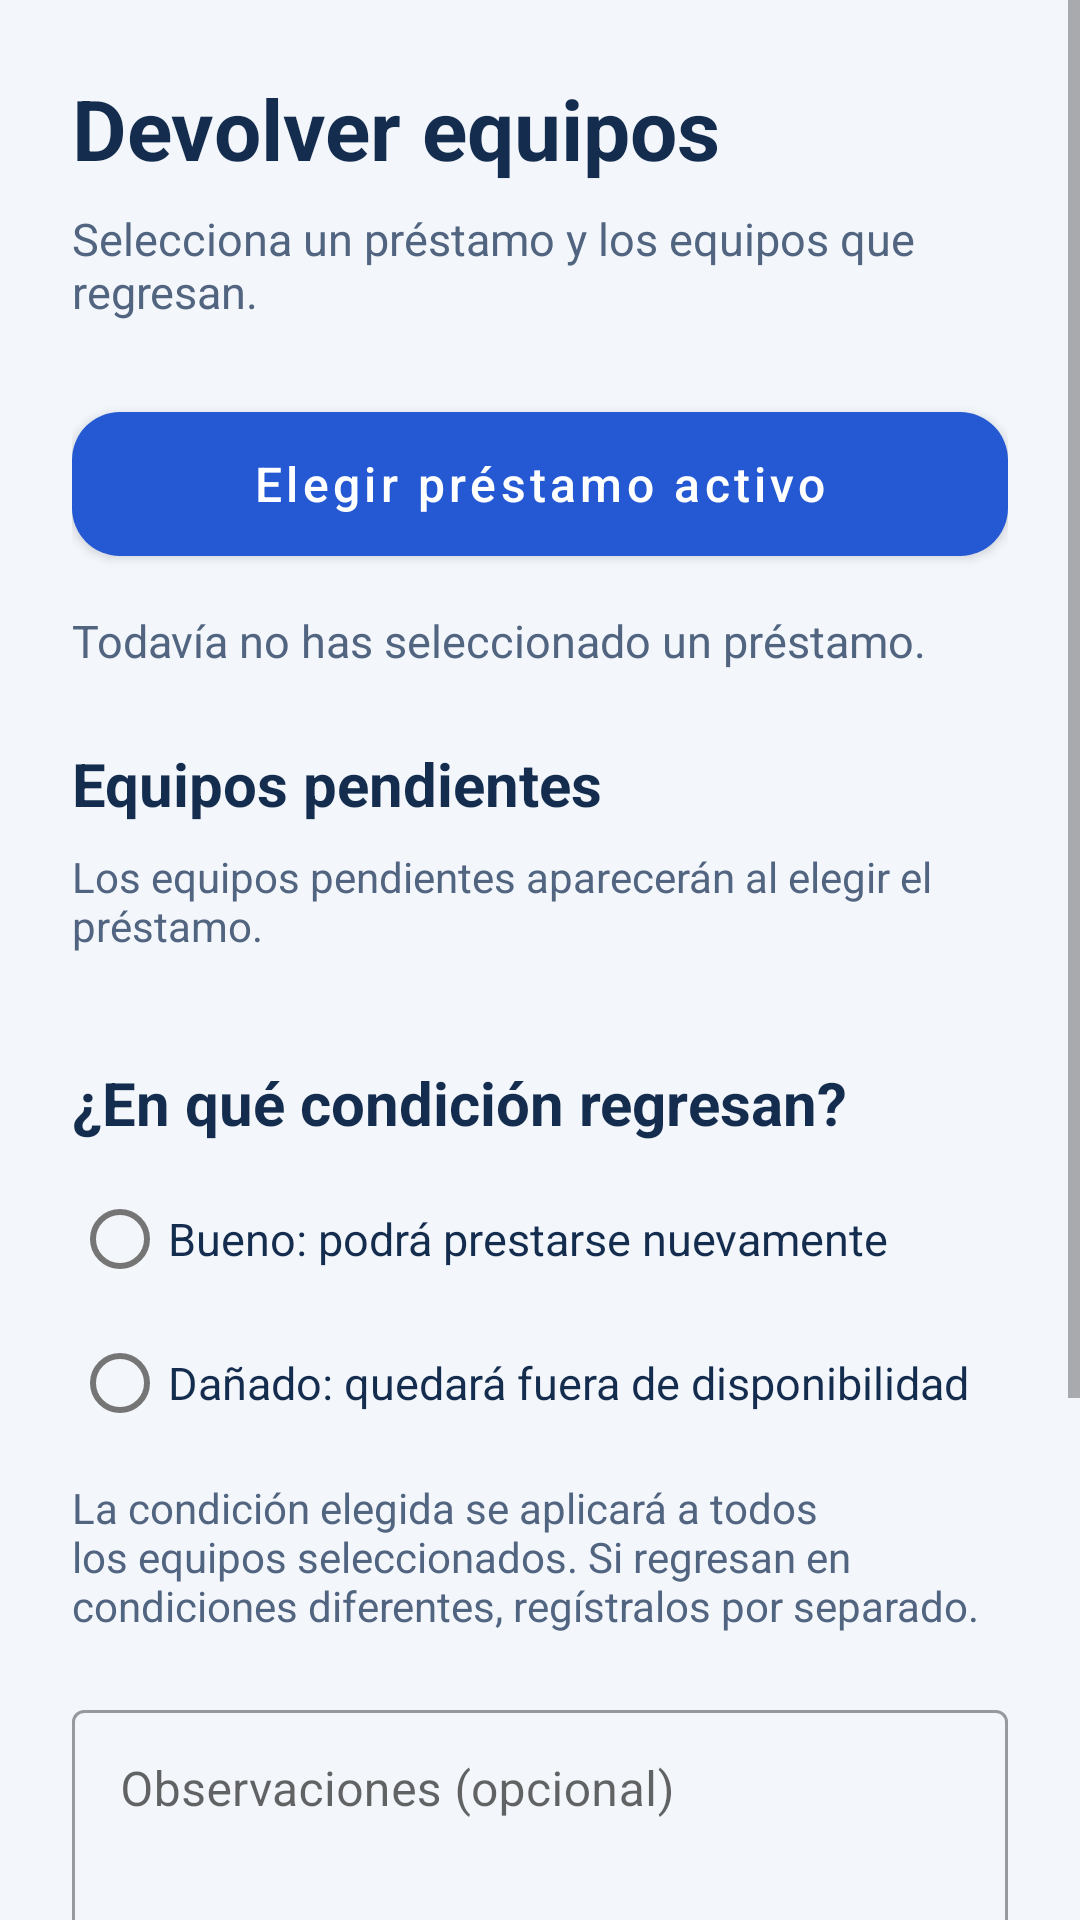

Here is an Android app screen rendered from its layout file. Give the layout XML and the strings, colors and styles it references.
<!-- AndroidManifest.xml: application theme Theme.SIGELABMóvil -->
<!-- res/layout/activity_devolucion.xml -->
<?xml version="1.0" encoding="utf-8"?>
<ScrollView xmlns:android="http://schemas.android.com/apk/res/android"
    xmlns:app="http://schemas.android.com/apk/res-auto"
    android:id="@+id/devolucionPrincipal"
    android:layout_width="match_parent"
    android:layout_height="match_parent"
    android:background="#F3F6FB"
    android:fillViewport="true">

    <LinearLayout
        android:layout_width="match_parent"
        android:layout_height="wrap_content"
        android:orientation="vertical"
        android:padding="24dp">

        <TextView
            android:layout_width="match_parent"
            android:layout_height="wrap_content"
            android:text="Devolver equipos"
            android:textColor="#142D4E"
            android:textSize="28sp"
            android:textStyle="bold" />

        <TextView
            android:layout_width="match_parent"
            android:layout_height="wrap_content"
            android:layout_marginTop="8dp"
            android:text="Selecciona un préstamo y los equipos que regresan."
            android:textColor="#526580"
            android:textSize="15sp" />

        <com.google.android.material.button.MaterialButton
            android:id="@+id/btnElegirPrestamo"
            android:layout_width="match_parent"
            android:layout_height="wrap_content"
            android:layout_marginTop="24dp"
            android:minHeight="60dp"
            android:text="Elegir préstamo activo"
            android:textAllCaps="false"
            android:textColor="#FFFFFF"
            android:textSize="16sp"
            app:backgroundTint="#2459D3"
            app:cornerRadius="16dp" />

        <TextView
            android:id="@+id/txtPrestamoSeleccionado"
            android:layout_width="match_parent"
            android:layout_height="wrap_content"
            android:layout_marginTop="12dp"
            android:text="Todavía no has seleccionado un préstamo."
            android:textColor="#526580"
            android:textSize="15sp" />

        <TextView
            android:layout_width="match_parent"
            android:layout_height="wrap_content"
            android:layout_marginTop="24dp"
            android:text="Equipos pendientes"
            android:textColor="#142D4E"
            android:textSize="20sp"
            android:textStyle="bold" />

        <TextView
            android:id="@+id/txtResumenDevolucion"
            android:layout_width="match_parent"
            android:layout_height="wrap_content"
            android:layout_marginTop="8dp"
            android:text="Los equipos pendientes aparecerán al elegir el préstamo."
            android:textColor="#526580"
            android:textSize="14sp" />

        <LinearLayout
            android:id="@+id/listaEquiposDevolucion"
            android:layout_width="match_parent"
            android:layout_height="wrap_content"
            android:layout_marginTop="12dp"
            android:orientation="vertical" />

        <TextView
            android:id="@+id/tituloCondicion"
            android:layout_width="match_parent"
            android:layout_height="wrap_content"
            android:layout_marginTop="24dp"
            android:text="¿En qué condición regresan?"
            android:textColor="#142D4E"
            android:textSize="20sp"
            android:textStyle="bold" />

        <RadioGroup
            android:id="@+id/grupoCondicion"
            android:layout_width="match_parent"
            android:layout_height="wrap_content"
            android:layout_marginTop="8dp"
            android:orientation="vertical">

            <com.google.android.material.radiobutton.MaterialRadioButton
                android:id="@+id/radioBueno"
                android:layout_width="match_parent"
                android:layout_height="wrap_content"
                android:minHeight="48dp"
                android:text="Bueno: podrá prestarse nuevamente"
                android:textColor="#142D4E"
                android:textSize="15sp" />

            <com.google.android.material.radiobutton.MaterialRadioButton
                android:id="@+id/radioDanado"
                android:layout_width="match_parent"
                android:layout_height="wrap_content"
                android:minHeight="48dp"
                android:text="Dañado: quedará fuera de disponibilidad"
                android:textColor="#142D4E"
                android:textSize="15sp" />

        </RadioGroup>

        <TextView
            android:layout_width="match_parent"
            android:layout_height="wrap_content"
            android:layout_marginTop="8dp"
            android:text="La condición elegida se aplicará a todos los equipos seleccionados. Si regresan en condiciones diferentes, regístralos por separado."
            android:textColor="#526580"
            android:textSize="14sp" />

        <com.google.android.material.textfield.TextInputLayout
            android:id="@+id/contenedorObservacionesDevolucion"
            style="@style/Widget.MaterialComponents.TextInputLayout.OutlinedBox"
            android:layout_width="match_parent"
            android:layout_height="wrap_content"
            android:layout_marginTop="20dp"
            android:hint="Observaciones (opcional)">

            <com.google.android.material.textfield.TextInputEditText
                android:id="@+id/txtObservacionesDevolucion"
                android:layout_width="match_parent"
                android:layout_height="wrap_content"
                android:gravity="top"
                android:inputType="textCapSentences|textMultiLine"
                android:maxLength="300"
                android:minLines="3" />

        </com.google.android.material.textfield.TextInputLayout>

        <TextView
            android:id="@+id/txtEstadoDevolucion"
            android:layout_width="match_parent"
            android:layout_height="wrap_content"
            android:layout_marginTop="24dp"
            android:accessibilityLiveRegion="polite"
            android:text="Para registrar devoluciones necesitas iniciar sesión y completar la verificación facial."
            android:textColor="#526580"
            android:textSize="14sp" />

        <com.google.android.material.button.MaterialButton
            android:id="@+id/btnConfirmarDevolucion"
            android:layout_width="match_parent"
            android:layout_height="60dp"
            android:layout_marginTop="16dp"
            android:enabled="false"
            android:text="Registrar devolución"
            android:textAllCaps="false"
            android:textSize="17sp"
            app:cornerRadius="16dp" />

        <com.google.android.material.button.MaterialButton
            android:id="@+id/btnVolverDevolucion"
            style="@style/Widget.MaterialComponents.Button.TextButton"
            android:layout_width="match_parent"
            android:layout_height="wrap_content"
            android:layout_marginTop="8dp"
            android:text="Volver"
            android:textAllCaps="false"
            android:textColor="#2459D3" />

    </LinearLayout>

</ScrollView>
<!-- resources referenced by this layout -->
<resources>
  <style name="Theme.SIGELABMóvil" parent="Theme.MaterialComponents.DayNight.DarkActionBar">
          
          <item name="colorPrimary">@color/purple_500</item>
          <item name="colorPrimaryVariant">@color/purple_700</item>
          <item name="colorOnPrimary">@color/white</item>
          
          <item name="colorSecondary">@color/teal_200</item>
          <item name="colorSecondaryVariant">@color/teal_700</item>
          <item name="colorOnSecondary">@color/black</item>
          
          <item name="android:statusBarColor">?attr/colorPrimaryVariant</item>
          
      </style>
  <!-- not gathered from this repository: default colours our renderer supplied (Android Studio template values) -->
  <color name="purple_500">#FF6200EE</color>
  <color name="purple_700">#FF3700B3</color>
  <color name="teal_200">#FF03DAC5</color>
  <color name="teal_700">#FF018786</color>
  <color name="black">#FF000000</color>
  <color name="white">#FFFFFFFF</color>
</resources>
